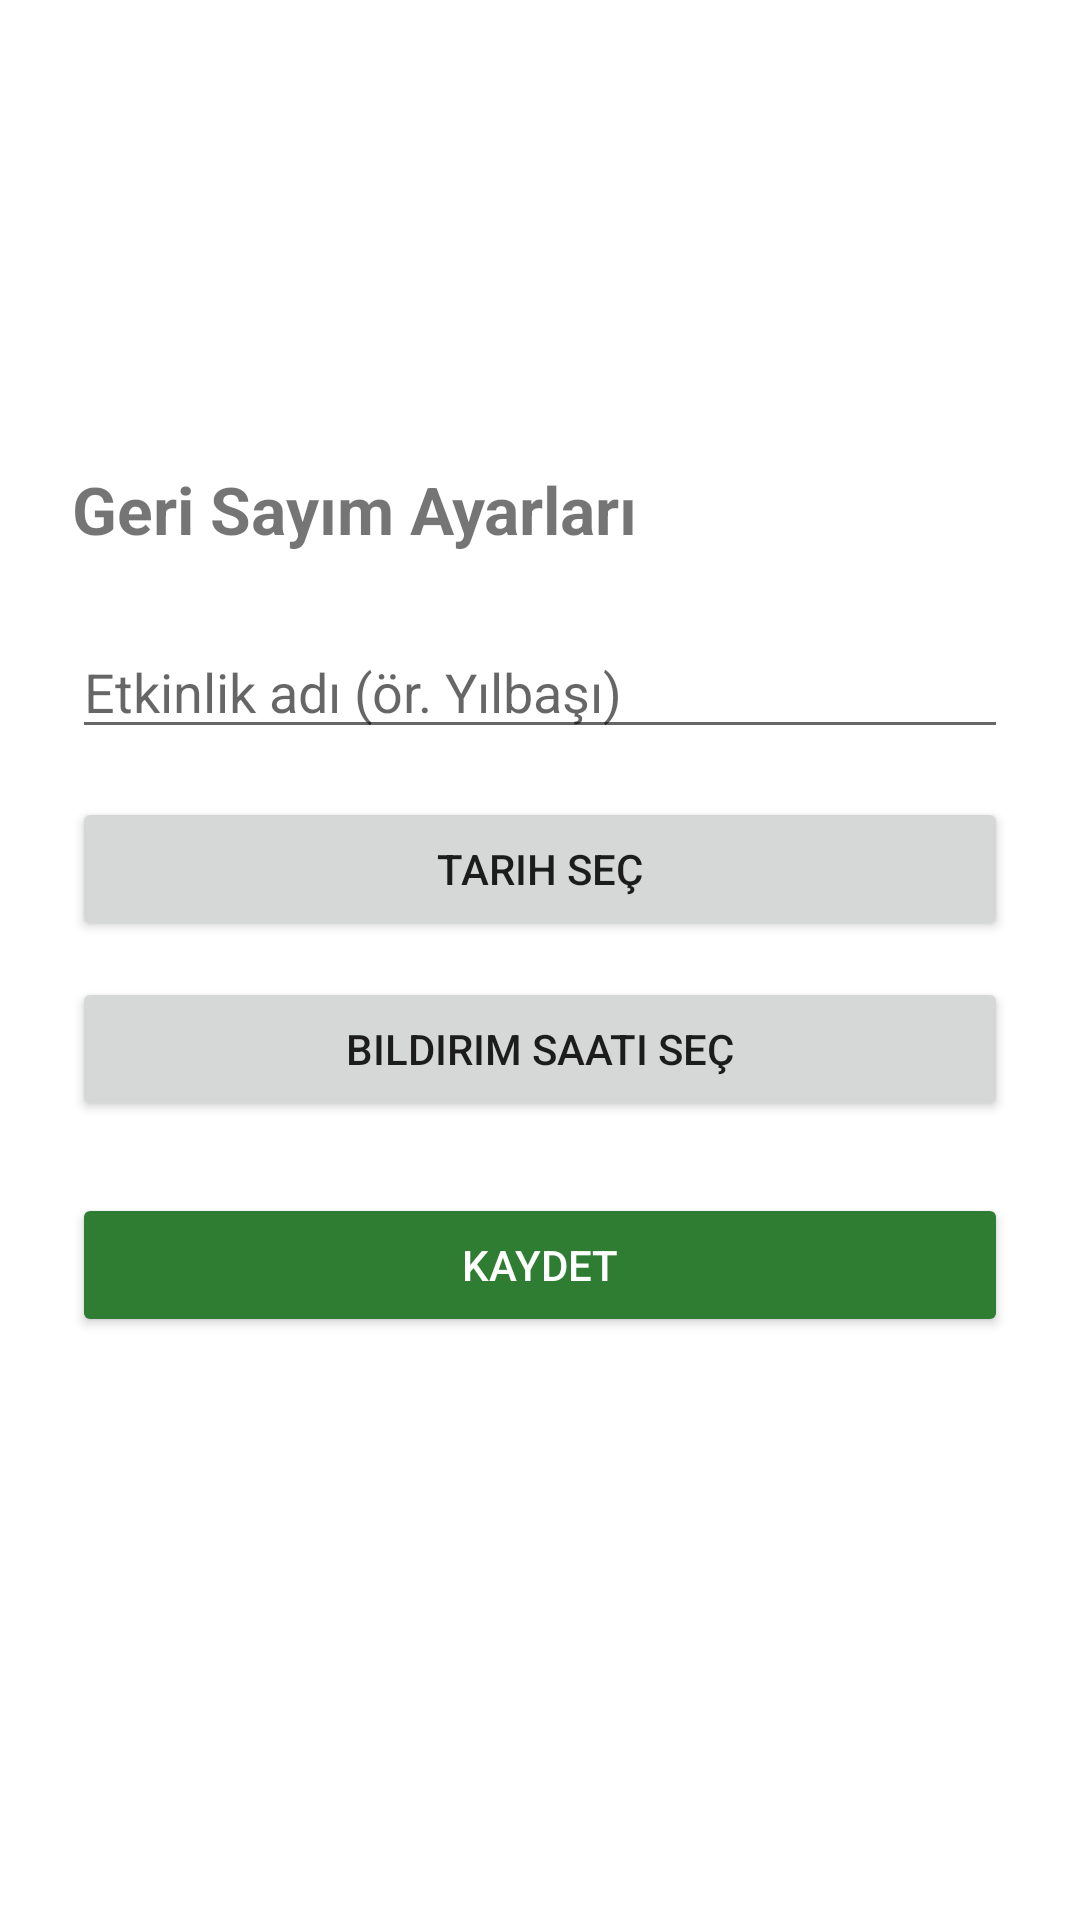

The Android layout XML behind this screen, and the referenced resources:
<!-- AndroidManifest.xml: application theme Theme.GeriSayim -->
<!-- res/layout/activity_main.xml -->
<?xml version="1.0" encoding="utf-8"?>
<LinearLayout xmlns:android="http://schemas.android.com/apk/res/android"
    android:layout_width="match_parent"
    android:layout_height="match_parent"
    android:orientation="vertical"
    android:padding="24dp"
    android:gravity="center_vertical">

    <TextView
        android:layout_width="wrap_content"
        android:layout_height="wrap_content"
        android:text="Geri Sayım Ayarları"
        android:textSize="22sp"
        android:textStyle="bold"
        android:layout_marginBottom="24dp" />

    <EditText
        android:id="@+id/input_title"
        android:layout_width="match_parent"
        android:layout_height="wrap_content"
        android:hint="Etkinlik adı (ör. Yılbaşı)"
        android:inputType="text"
        android:layout_marginBottom="16dp" />

    <Button
        android:id="@+id/button_date"
        android:layout_width="match_parent"
        android:layout_height="wrap_content"
        android:text="Tarih seç"
        android:layout_marginBottom="12dp" />

    <Button
        android:id="@+id/button_time"
        android:layout_width="match_parent"
        android:layout_height="wrap_content"
        android:text="Bildirim saati seç"
        android:layout_marginBottom="24dp" />

    <Button
        android:id="@+id/button_save"
        android:layout_width="match_parent"
        android:layout_height="wrap_content"
        android:text="Kaydet"
        android:backgroundTint="#2E7D32"
        android:textColor="#FFFFFF" />

    <TextView
        android:id="@+id/text_status"
        android:layout_width="wrap_content"
        android:layout_height="wrap_content"
        android:layout_marginTop="20dp"
        android:textColor="#666666" />

</LinearLayout>
<!-- resources referenced by this layout -->
<resources>
  <style name="Theme.GeriSayim" parent="Theme.MaterialComponents.DayNight.NoActionBar" />
</resources>
